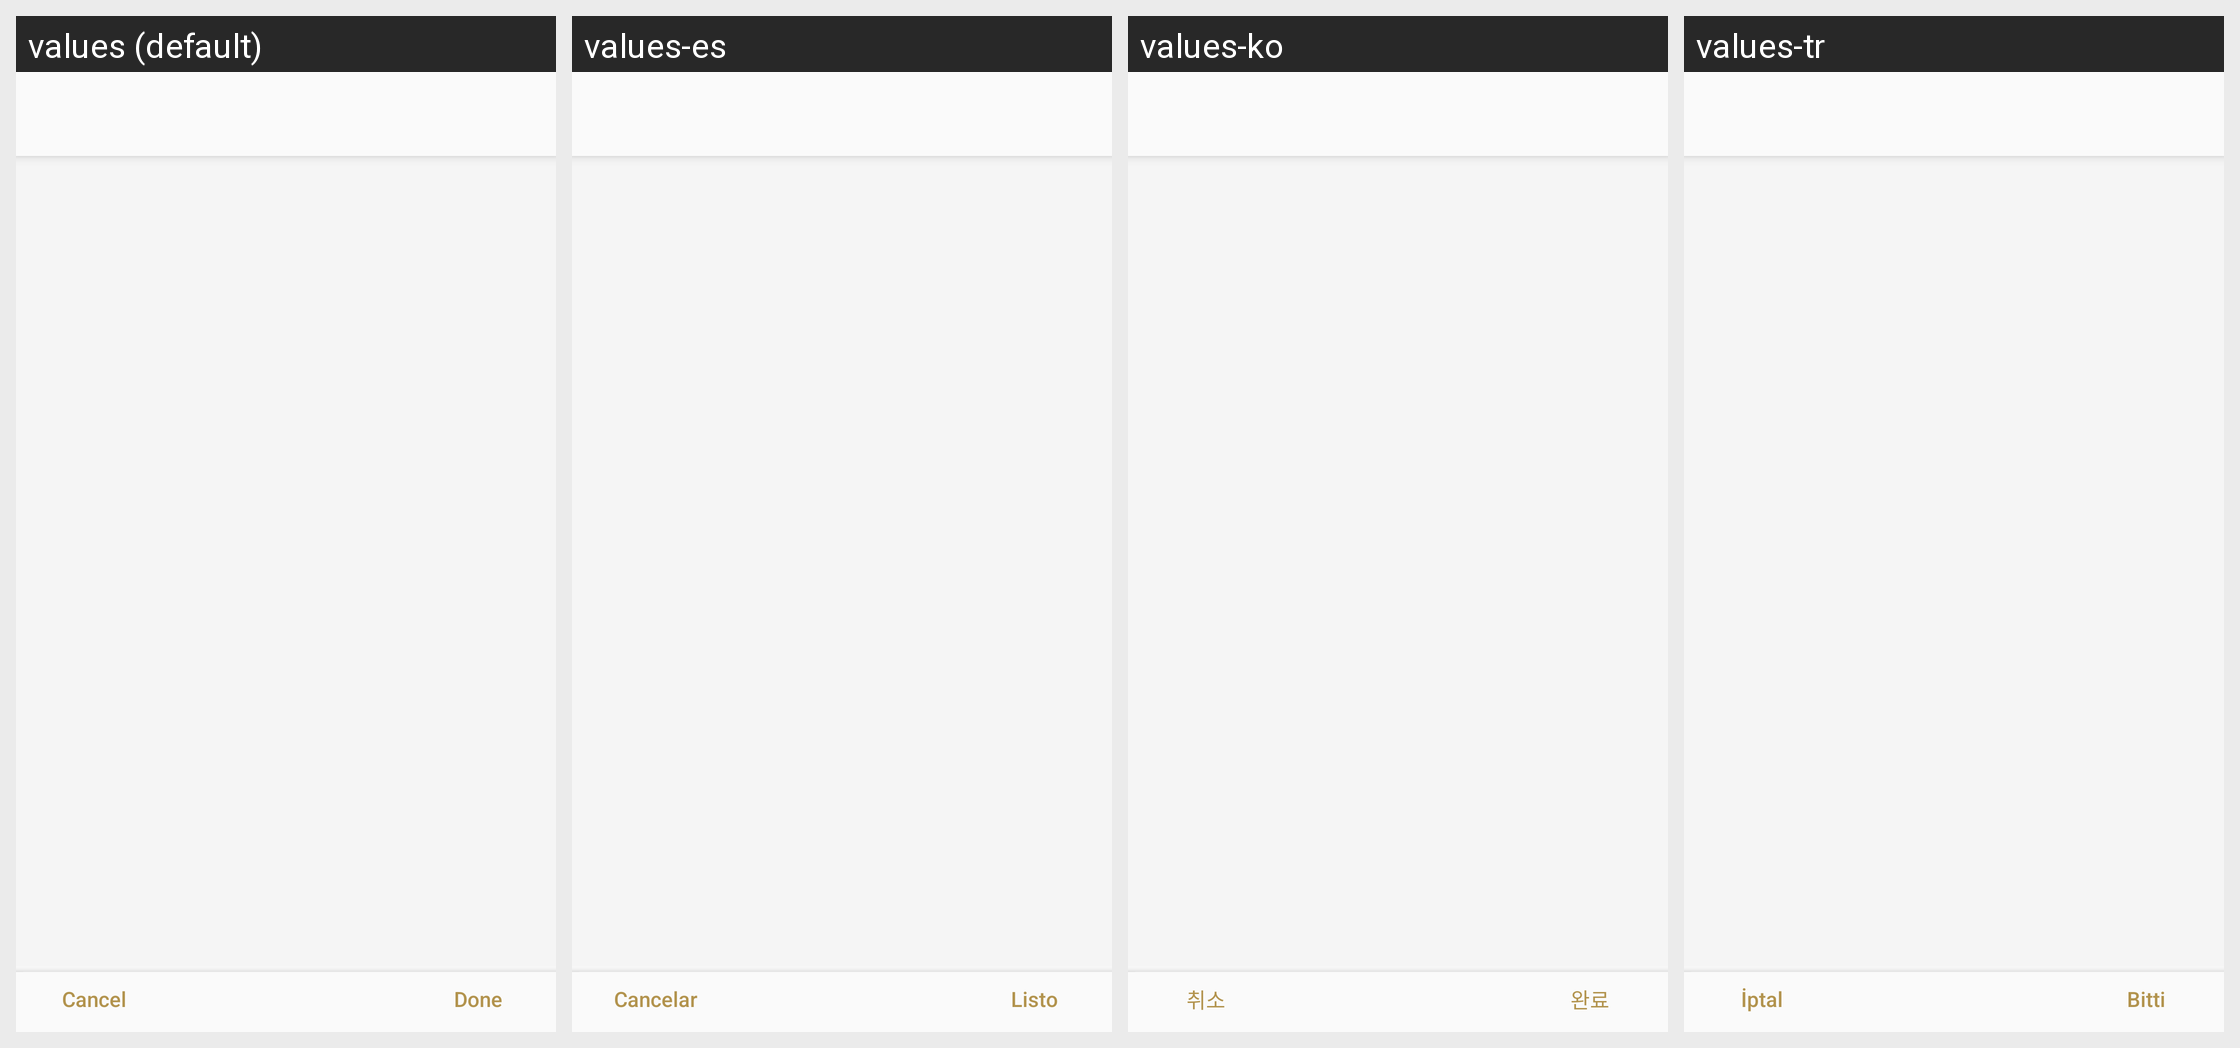

For this localized Android screen grid, give each drawn string resource with its value in every locale shown.
Android screen res/layout/assignable_settings_single_customize_fragment.xml rendered under 4 locales, left to right: values (default), values-es, values-ko, values-tr. Device: Nexus 5 (rendered at 1080×1920; each locale shown at half size, 540×960, under a caption strip naming it); theme AppTheme.Light.
Other locales in the repository, not shown: values-af, values-am, values-ar, values-az, values-be, values-bg, values-bn, values-bs, values-ca, values-cs, values-da, values-de, values-el, values-en, values-en-rGB, values-en-rUS, values-en-rXC, values-es-rUS, values-et, values-eu, values-fa, values-fi, values-fr, values-fr-rCA, values-gl, values-gu, values-hi, values-hr, values-hu, values-hy, values-in, values-is, values-it, values-iw, values-ja, values-ka, values-kk, values-km, values-kn, values-ky, values-lo, values-lt, values-lv, values-mk, values-ml, values-mn, values-mr, values-ms, values-my, values-nb, values-ne, values-nl, values-pa, values-pl, values-pt, values-pt-rBR, values-pt-rPT, values-ro, values-ru, values-si, values-sk, values-sl, values-sq, values-sr, values-sv, values-sw, values-ta, values-te, values-th, values-tl, values-uk, values-ur, values-uz, values-vi, values-zh-rCN, values-zh-rHK, values-zh-rTW, values-zu.
Strings drawn on this screen, with the default value and each locale's value (text and hints the layout hard-codes, and strings that could not be matched under every locale, appear in the picture but are not listed):

STRING_TEXT_COMMON_CANCEL
  values: Cancel
  values-es: Cancelar
  values-ko: 취소
  values-tr: İptal

Common_Done
  values: Done
  values-es: Listo
  values-ko: 완료
  values-tr: Bitti
